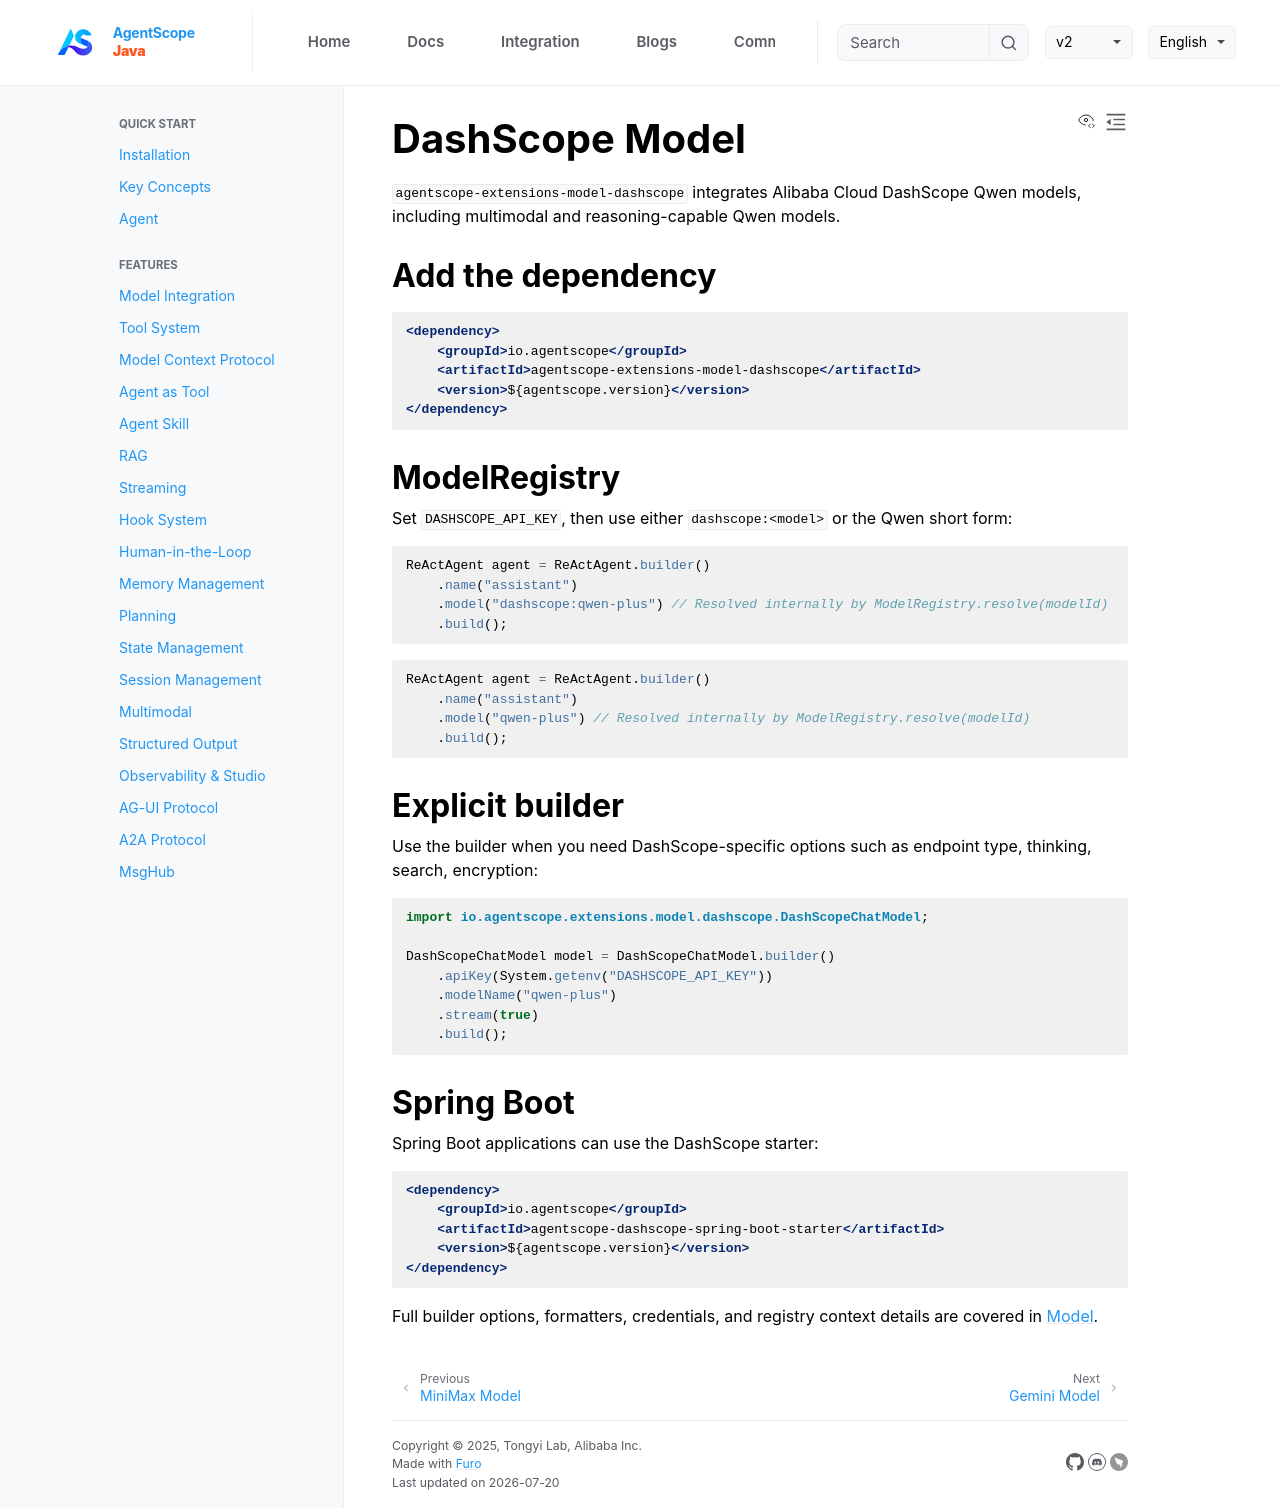

repository: lifl00001/agentscope-java · page: v2/en/integration/model/dashscope.html · generator: jekyll

# DashScope Model

`agentscope-extensions-model-dashscope` integrates Alibaba Cloud DashScope Qwen models, including multimodal and reasoning-capable Qwen models.

## Add the dependency

```xml
<dependency>
    <groupId>io.agentscope</groupId>
    <artifactId>agentscope-extensions-model-dashscope</artifactId>
    <version>${agentscope.version}</version>
</dependency>
```

## ModelRegistry

Set `DASHSCOPE_API_KEY`, then use either `dashscope:<model>` or the Qwen short form:

```java
ReActAgent agent = ReActAgent.builder()
    .name("assistant")
    .model("dashscope:qwen-plus") // Resolved internally by ModelRegistry.resolve(modelId)
    .build();
```

```java
ReActAgent agent = ReActAgent.builder()
    .name("assistant")
    .model("qwen-plus") // Resolved internally by ModelRegistry.resolve(modelId)
    .build();
```

## Explicit builder

Use the builder when you need DashScope-specific options such as endpoint type, thinking, search, encryption:

```java
import io.agentscope.extensions.model.dashscope.DashScopeChatModel;

DashScopeChatModel model = DashScopeChatModel.builder()
    .apiKey(System.getenv("DASHSCOPE_API_KEY"))
    .modelName("qwen-plus")
    .stream(true)
    .build();
```

## Spring Boot

Spring Boot applications can use the DashScope starter:

```xml
<dependency>
    <groupId>io.agentscope</groupId>
    <artifactId>agentscope-dashscope-spring-boot-starter</artifactId>
    <version>${agentscope.version}</version>
</dependency>
```

Full builder options, formatters, credentials, and registry context details are covered in [Model](../../docs/building-blocks/model.md).
